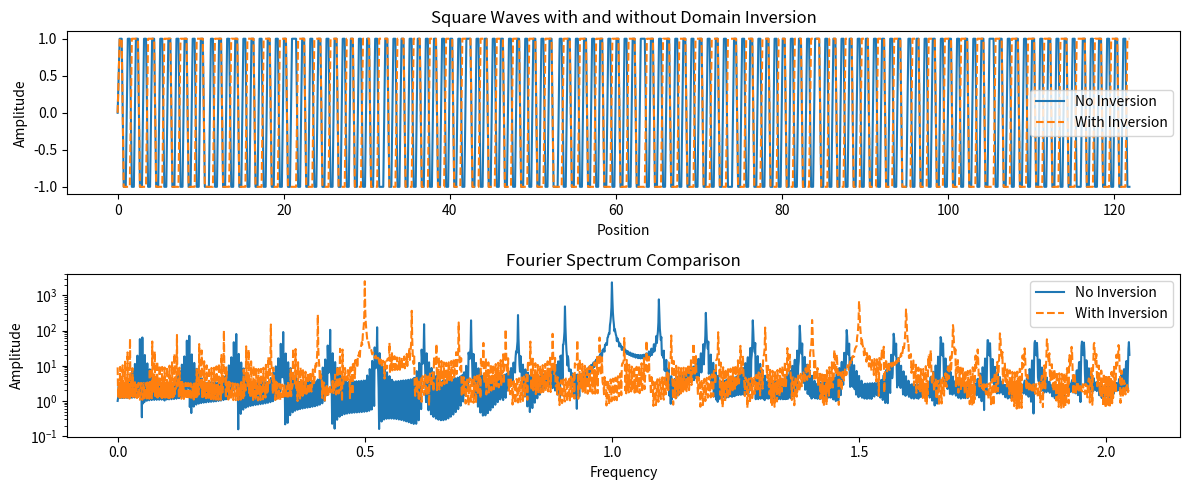

Reproduce this figure in Python.
import numpy as np
import matplotlib.pyplot as plt
from scipy.fft import fft, fftfreq

# Define parameters
L = 1000  # Total length of signal
T = 1.0   # Time period of one domain
N = 2**12  # Number of sample points
x = np.linspace(0, L, N)

# Generate square wave without inversion
square_wave_no_inv = np.sign(np.sin(2 * np.pi * x / T))

# Generate square wave with domain inversion (flip every second period)
square_wave_inv = square_wave_no_inv.copy()
for i in range(len(x)):
    if int(x[i] / T) % 2 == 1:  # Flip every second domain
        square_wave_inv[i] *= -1

# Compute FFT
fft_no_inv = fft(square_wave_no_inv)
fft_inv = fft(square_wave_inv)
freqs = fftfreq(N, d=x[1] - x[0])  # Frequency axis

# Plot the waveforms
plt.figure(figsize=(12,5))
plt.subplot(2,1,1)
plt.plot(x[:500], square_wave_no_inv[:500], label='No Inversion')
plt.plot(x[:500], square_wave_inv[:500], label='With Inversion', linestyle='dashed')
plt.xlabel("Position")
plt.ylabel("Amplitude")
plt.title("Square Waves with and without Domain Inversion")
plt.legend()

# Plot the Fourier spectrum
plt.subplot(2,1,2)
plt.semilogy(freqs[:N//2], np.abs(fft_no_inv[:N//2]), label="No Inversion")
plt.semilogy(freqs[:N//2], np.abs(fft_inv[:N//2]), label="With Inversion", linestyle='dashed')
plt.xlabel("Frequency")
plt.ylabel("Amplitude")
plt.title("Fourier Spectrum Comparison")
plt.legend()

plt.tight_layout()
plt.show()
